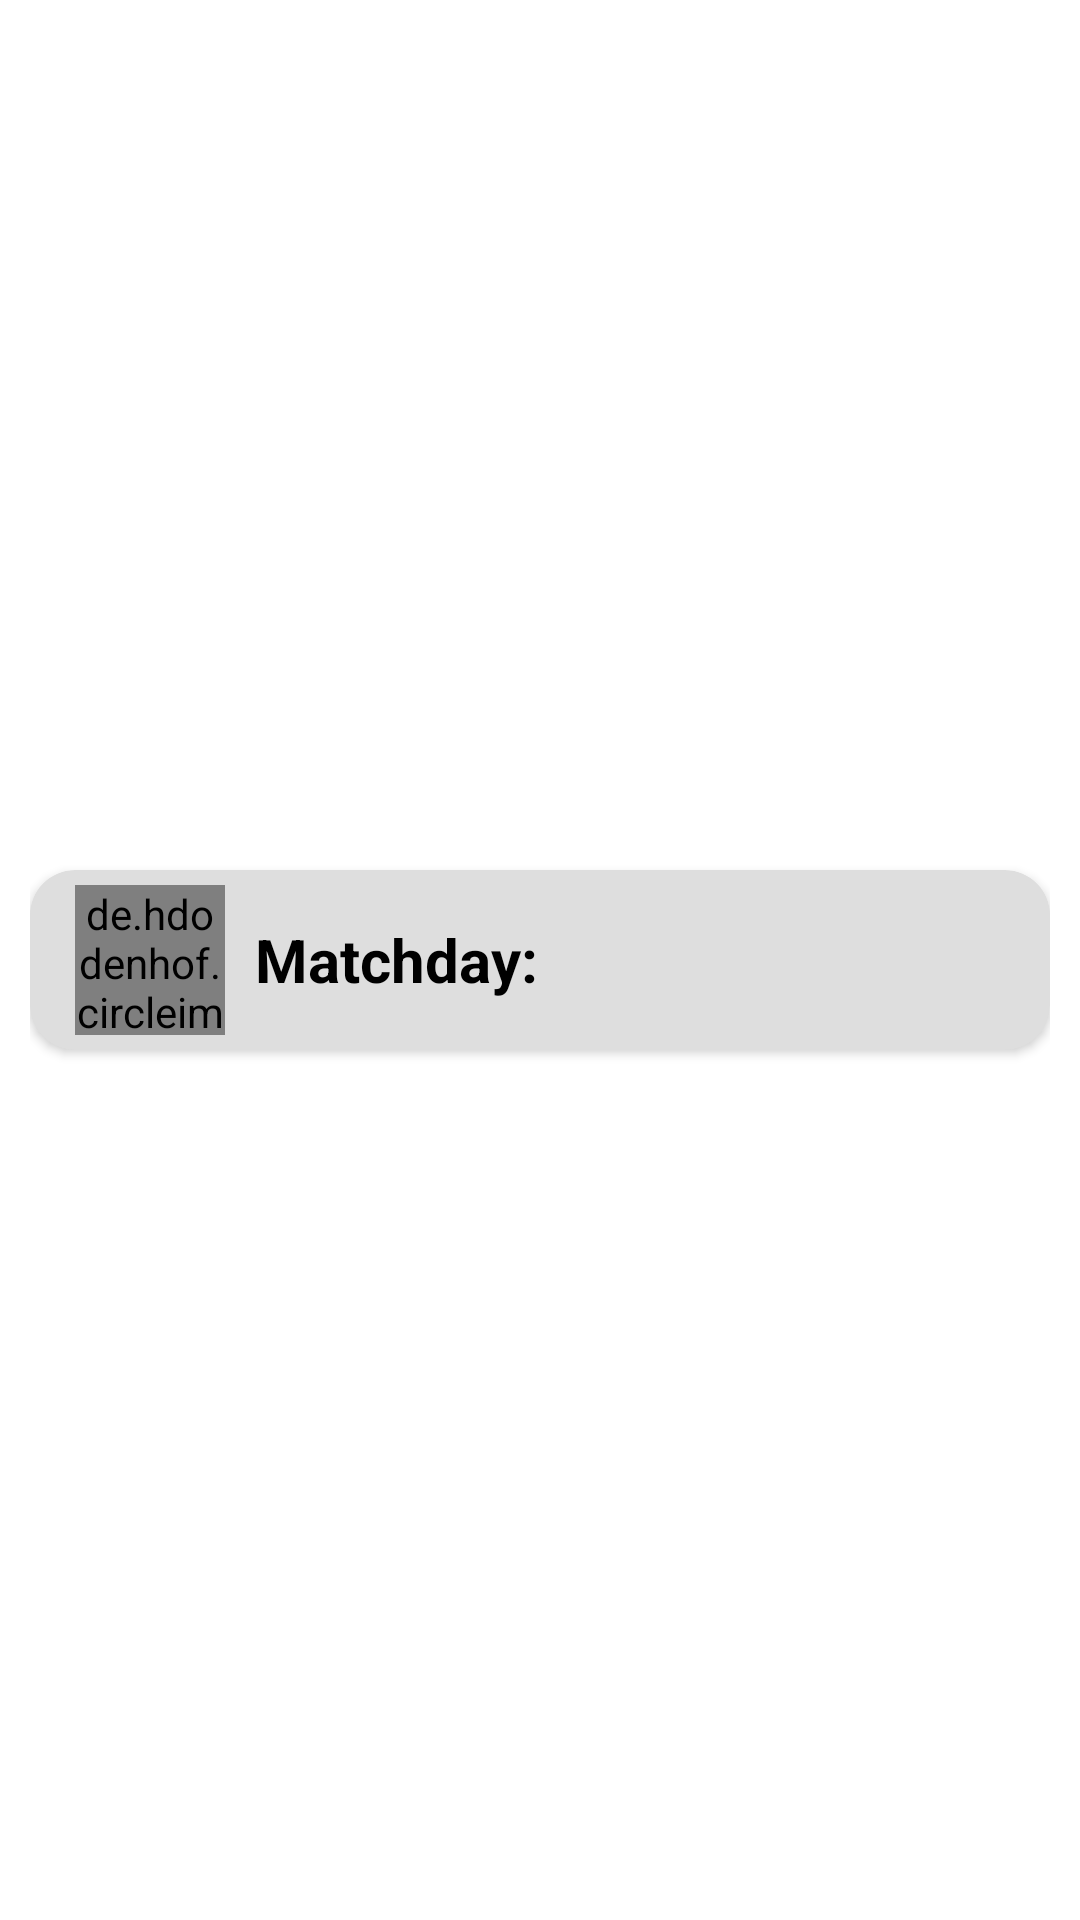

Write the Android layout XML for this screen, with the resource values it uses.
<!-- AndroidManifest.xml: application theme Theme.MWMFootball -->
<!-- res/layout/list_teams_bl.xml -->
<?xml version="1.0" encoding="utf-8"?>
<RelativeLayout xmlns:android="http://schemas.android.com/apk/res/android"
    android:layout_width="match_parent"
    android:layout_height="wrap_content"
    xmlns:app="http://schemas.android.com/apk/res-auto"
    android:padding="10dp"
    android:id="@+id/rlitemTeamsBL">

    <androidx.cardview.widget.CardView
        android:layout_centerVertical="true"
        app:cardBackgroundColor="@color/grey"
        android:layout_width="match_parent"
        android:layout_height="60dp"
        app:cardCornerRadius="15dp"
        android:layout_marginTop="5dp">

        <RelativeLayout
            android:layout_width="match_parent"
            android:layout_height="wrap_content"
            android:layout_gravity="center"
            >

            <de.hdodenhof.circleimageview.CircleImageView
                android:id="@+id/civTeamsBL"
                android:layout_width="50dp"
                android:layout_height="50dp"
                android:layout_centerVertical="true"
                android:layout_marginStart="15dp"
                android:src="@drawable/img_1" />

            <TextView
                android:id="@+id/tvTeamsBL"
                android:layout_width="wrap_content"
                android:layout_height="wrap_content"
                android:layout_centerVertical="true"
                android:layout_marginStart="10dp"
                android:layout_toRightOf="@+id/civTeamsBL"
                android:text="@string/matchday"
                android:textColor="@color/black"
                android:textSize="20dp"
                android:textStyle="bold" />

        </RelativeLayout>



    </androidx.cardview.widget.CardView>



</RelativeLayout>
<!-- resources referenced by this layout -->
<resources>
  <color name="black">#FF000000</color>
  <color name="grey">#dedede</color>
  <!-- drawable img_1: png bitmap (drawable, 15255 bytes) -->
  <string name="matchday">Matchday: </string>
  <style name="Theme.MWMFootball" parent="Theme.MaterialComponents.Light.NoActionBar">
          
          <item name="colorPrimary">@color/purple_500</item>
          <item name="colorPrimaryVariant">@color/purple_700</item>
          <item name="colorOnPrimary">@color/white</item>
          
          <item name="colorSecondary">@color/teal_200</item>
          <item name="colorSecondaryVariant">@color/teal_700</item>
          <item name="colorOnSecondary">@color/black</item>
          
          <item name="android:statusBarColor" tools:targetApi="l">?attr/colorPrimaryVariant</item>
          
          <item name="android:textColorPrimary">@color/textColorPrimary</item>
      </style>
  <color name="purple_500">#FF6200EE</color>
  <color name="purple_700">#FF3700B3</color>
  <color name="white">#FFFFFFFF</color>
  <color name="teal_200">#FF03DAC5</color>
  <color name="teal_700">#FF018786</color>
</resources>
